Dataset: data (GitHub, alexmFIIR004/RN-Proiect). Classes: asphalt, carpet, concrete, grass, tile.

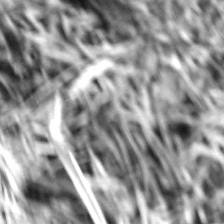
Label: grass

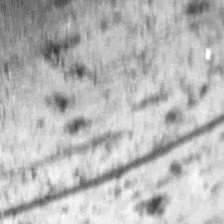
Label: concrete

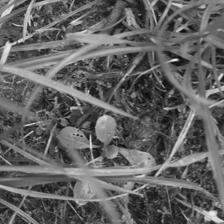
Label: grass

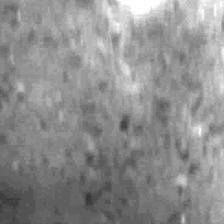
Label: tile

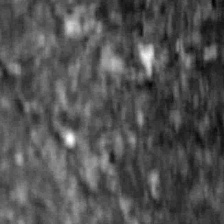
Label: asphalt

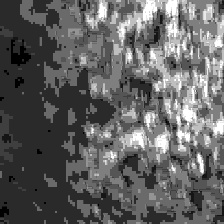
Label: carpet
